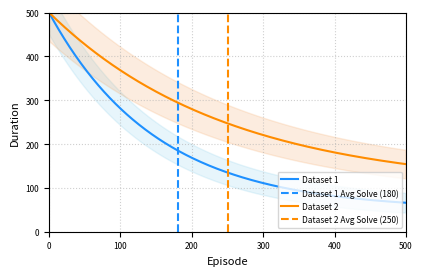

Python code for this plot:
import numpy as np
import matplotlib.pyplot as plt


def get_latex_figsize(width_scale=1.0, height_scale=None):
    """
    Calculates the figure size in inches for a LaTeX document based on its
    standard text width.
    """
    doc_textwidth_mm = 117.0
    inches_per_mm = 1 / 25.4
    doc_textwidth_in = doc_textwidth_mm * inches_per_mm

    fig_width = doc_textwidth_in * width_scale

    if height_scale is None:
        # Use the golden ratio for a pleasing aspect ratio
        golden_ratio = (np.sqrt(5) - 1.0) / 2.0
        fig_height = fig_width * golden_ratio
    else:
        fig_height = doc_textwidth_in * height_scale

    return {"width": fig_width, "height": fig_height}


def apply_publication_style(ax, title, xlabel, ylabel):
    """
    Applies the specific, consolidated styling to a Matplotlib Axes object.

    Args:
        ax (matplotlib.axes.Axes): The axes object to style.
        title (str): The title for the plot.
        xlabel (str): The label for the x-axis.
        ylabel (str): The label for the y-axis.
    """
    # --- Fonts and Text Sizes ---
    # ax.set_title(title, fontsize=10) # NO TITLE FOR FIGURES
    ax.set_xlabel(xlabel, fontsize=8)
    ax.set_ylabel(ylabel, fontsize=8)

    # --- Grid and Ticks ---
    ax.tick_params(axis="both", which="major", labelsize=6)
    ax.grid(True, which="both", linestyle=":", alpha=0.6)

    # --- Legend Styling ---
    ax.legend(
        loc="lower right",
        fontsize=6,
        borderpad=0.4,  # Padding inside the legend box
        labelspacing=0.5,  # Vertical space between entries
        handletextpad=0.5,  # Space between the line/marker and the text
    )


# --- Main script to generate an example plot ---
if __name__ == "__main__":

    # 1. Get figure dimensions
    figsize = get_latex_figsize(width_scale=1.0)  # Use 100% of text width

    # 2. Create figure and axes
    fig, ax = plt.subplots(figsize=(figsize["width"], figsize["height"]))

    # 3. Create sample data
    episodes = np.arange(0, 500)
    # Simulate mean and std for two datasets
    mean1 = 450 * np.exp(-episodes / 150) + 50
    std1 = 30 * np.exp(-episodes / 200) + 20
    mean2 = 400 * np.exp(-episodes / 250) + 100
    std2 = 40 * np.exp(-episodes / 300) + 25

    # 4. Plot the data using the specific color scheme
    # --- Dataset 1 (Equivalent to "Baseline") ---
    ax.plot(episodes, mean1, label="Dataset 1", color="dodgerblue")
    ax.fill_between(episodes, mean1 - std1, mean1 + std1, color="skyblue", alpha=0.2)
    ax.axvline(
        x=180, color="dodgerblue", linestyle="--", label="Dataset 1 Avg Solve (180)"
    )

    # --- Dataset 2 (Equivalent to "Noise") ---
    ax.plot(episodes, mean2, label="Dataset 2", color="darkorange")
    ax.fill_between(episodes, mean2 - std2, mean2 + std2, color="sandybrown", alpha=0.2)
    ax.axvline(
        x=250, color="darkorange", linestyle="--", label="Dataset 2 Avg Solve (250)"
    )

    # 5. Apply the consolidated styling settings
    apply_publication_style(
        ax=ax, title="Recreated Plot Style", xlabel="Episode", ylabel="Duration"
    )

    # 6. Final adjustments and saving
    ax.set_xlim(0, 500)
    ax.set_ylim(0, 500)

    # Use bbox_inches='tight' to remove extra whitespace
    plt.savefig("recreated_plot.pdf", bbox_inches="tight")

    print("Plot saved to 'recreated_plot.pdf'")
    plt.show()
